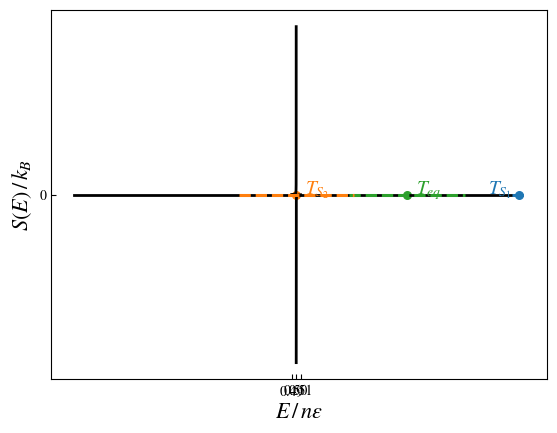

The matplotlib source for this figure:
import numpy as np 
from matplotlib import pyplot as plt 
import matplotlib
matplotlib.rcParams['mathtext.fontset'] = 'stix'
matplotlib.rcParams['font.family'] = 'STIXGeneral'

def T(E, N=1):
    return 1/np.log(((1-E)/E))

def S(E):
    return np.log(1/(1-E)) + E*np.log((1-E)/E)

Evals1 = np.linspace(0.49, 0.49999, 1000)
Evals2 = np.linspace(0.50001, 0.51, 1000)

plt.plot(Evals1, T(Evals1), 'black', linewidth=2.0)
plt.plot(Evals2, T(Evals2), 'black', linewidth=2.0)
plt.xlabel(r'$E/n\epsilon$', fontsize=16)
plt.ylabel(r'$\epsilon T \, / \, k_b$', fontsize=16)
ax = plt.gca()
ax.set_xticks([0.49, 0.5, 0.51])
ax.set_yticks([0])
ax.tick_params(axis='both', direction='in', bottom=True, top=False, left=True, right=False, labelbottom=True, labelleft=True)
plt.show()

Evals = np.linspace(1e-10, 1 - 1e-12, 1000)
plt.plot(Evals, S(Evals), 'black', linewidth=2.0)
t1=len(Evals)-1
t2=int(len(Evals)/2)
t3=int((t1+t2)/2)
plt.scatter(Evals[t1], S(Evals[t1]), color='C0', s=30)
plt.text(Evals[t1]-0.07, S(Evals[t1]),"$T_{S_1}$",color='C0', fontsize=14)
plt.scatter(Evals[t2], S(Evals[t2]), color='C1', s=30)
plt.text(Evals[t2+20], S(Evals[t2]-0.15),"$T_{S_2}$",color='C1', fontsize=14)
plt.scatter(Evals[t3], S(Evals[t3]), color='C2', s=30)
plt.text(Evals[t3+20], S(Evals[t3]),"$T_{eq}$",color='C2', fontsize=14)
dx = Evals[1]-Evals[0]
dydx = np.gradient(S(Evals), dx)
print(dydx[t1])
deltaT=130

plt.plot(Evals[t3-deltaT:t3+deltaT],dydx[t3]*Evals[t3-deltaT:t3+deltaT]+ S(Evals[t3])-dydx[t3]*Evals[t3],'--',color='C2', linewidth=2.2)
plt.plot(Evals[t2-deltaT:t2+deltaT],dydx[t2]*Evals[t2-deltaT:t2+deltaT]+ S(Evals[t2])-dydx[t2]*Evals[t2],'--',color='C1', linewidth=2.2)
Evals = np.append(Evals, np.linspace(1, 2, 1000))
plt.plot(Evals[t1-15:t1+15], dydx[t1]*Evals[t1-15:t1+15] + S(Evals[t1])-dydx[t1]*Evals[t1],'--',color='C0', linewidth=2.2)
plt.xlabel(r'$E \, / \, n\epsilon$', fontsize=16)
plt.ylabel(r'$S(E) \, / \, k_B$', fontsize=16)
ax = plt.gca()
#ax.set_xticks([0.49, 0.5, 0.51])
#ax.set_yticks([0])
ax.tick_params(axis='both', direction='in', bottom=True, top=False, left=True, right=False, labelbottom=True, labelleft=True)
plt.show()
